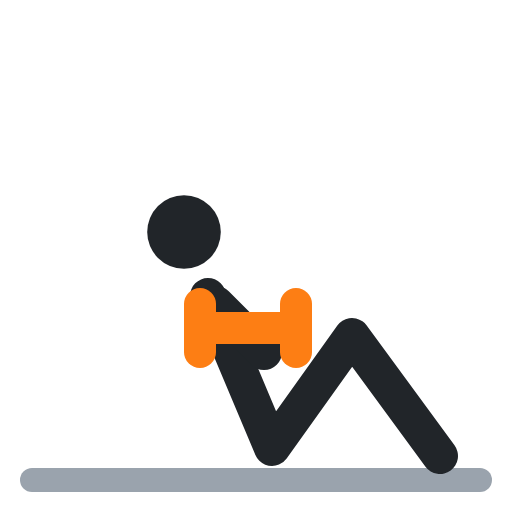
t = 0.00 s
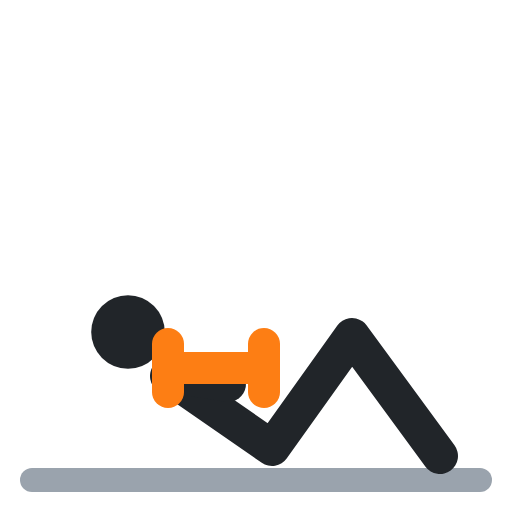
t = 0.40 s
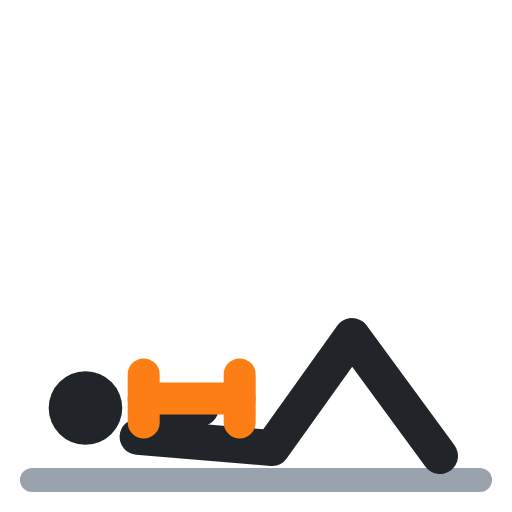
t = 0.60 s
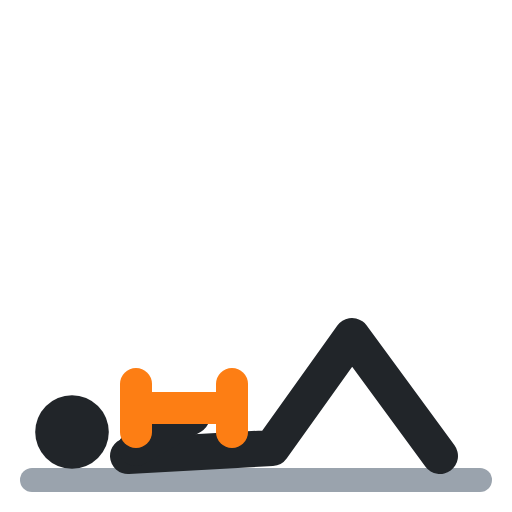
t = 1.00 s
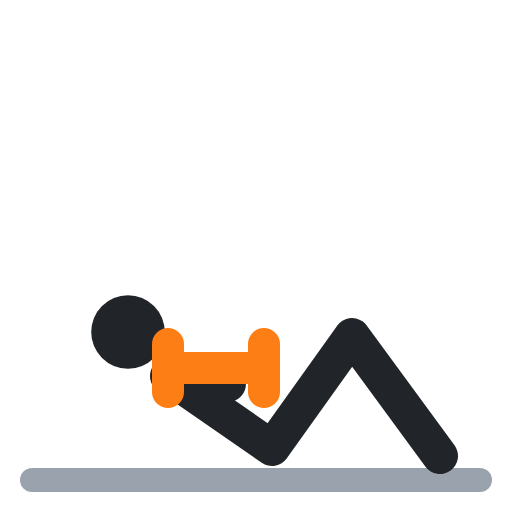
t = 1.40 s
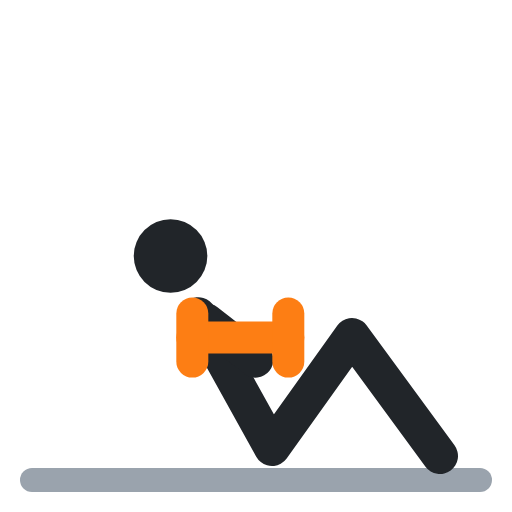
t = 1.60 s

The animated SVG that drew these frames (rendered in a browser with its animation timeline set to each time). Animation: 7 SMIL elements (animate=7); one cycle of 2.00 s, repeats indefinitely.

<svg xmlns="http://www.w3.org/2000/svg" viewBox="0 0 64 64" fill="none" stroke-linecap="round" stroke-linejoin="round"><polyline points="4,60 60,60" stroke="#9aa3ad" stroke-width="3"/><circle cx="23" cy="29" r="4.6" fill="#212529"><animate attributeName="cx" values="23;9;9;23;23" keyTimes="0;.4;.5;.9;1" calcMode="spline" keySplines=".45 0 .55 1;.45 0 .55 1;.45 0 .55 1;.45 0 .55 1" dur="2s" repeatCount="indefinite"/><animate attributeName="cy" values="29;54;54;29;29" keyTimes="0;.4;.5;.9;1" calcMode="spline" keySplines=".45 0 .55 1;.45 0 .55 1;.45 0 .55 1;.45 0 .55 1" dur="2s" repeatCount="indefinite"/></circle><polyline points="26,37 34,56 44,42 55,57" stroke="#212529" stroke-width="4.5"><animate attributeName="points" values="26,37 34,56 44,42 55,57;16,57 34,56 44,42 55,57;16,57 34,56 44,42 55,57;26,37 34,56 44,42 55,57;26,37 34,56 44,42 55,57" keyTimes="0;.4;.5;.9;1" calcMode="spline" keySplines=".45 0 .55 1;.45 0 .55 1;.45 0 .55 1;.45 0 .55 1" dur="2s" repeatCount="indefinite"/></polyline><polyline points="27,38 33,44" stroke="#212529" stroke-width="4.5"><animate attributeName="points" values="27,38 33,44;17,56 24,52;17,56 24,52;27,38 33,44;27,38 33,44" keyTimes="0;.4;.5;.9;1" calcMode="spline" keySplines=".45 0 .55 1;.45 0 .55 1;.45 0 .55 1;.45 0 .55 1" dur="2s" repeatCount="indefinite"/></polyline><polyline points="25,41 37,41" stroke="#fd7e14" stroke-width="4"><animate attributeName="points" values="25,41 37,41;17,51 29,51;17,51 29,51;25,41 37,41;25,41 37,41" keyTimes="0;.4;.5;.9;1" calcMode="spline" keySplines=".45 0 .55 1;.45 0 .55 1;.45 0 .55 1;.45 0 .55 1" dur="2s" repeatCount="indefinite"/></polyline><polyline points="25,38 25,44" stroke="#fd7e14" stroke-width="4"><animate attributeName="points" values="25,38 25,44;17,48 17,54;17,48 17,54;25,38 25,44;25,38 25,44" keyTimes="0;.4;.5;.9;1" calcMode="spline" keySplines=".45 0 .55 1;.45 0 .55 1;.45 0 .55 1;.45 0 .55 1" dur="2s" repeatCount="indefinite"/></polyline><polyline points="37,38 37,44" stroke="#fd7e14" stroke-width="4"><animate attributeName="points" values="37,38 37,44;29,48 29,54;29,48 29,54;37,38 37,44;37,38 37,44" keyTimes="0;.4;.5;.9;1" calcMode="spline" keySplines=".45 0 .55 1;.45 0 .55 1;.45 0 .55 1;.45 0 .55 1" dur="2s" repeatCount="indefinite"/></polyline></svg>
